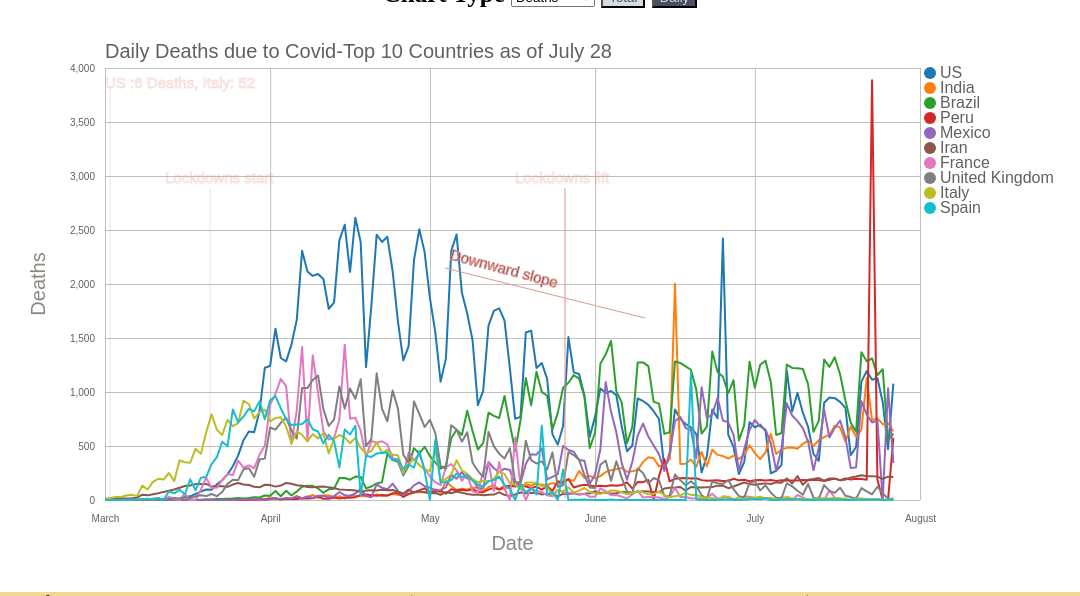
D3 v5 page, settled after 480 driven frames (8 s of simulated time); the page loaded 1 data file(s).


const svg = d3.select('svg');

const width = +svg.attr('width');
const height = +svg.attr('height');
  
const margin = { top: 60, right: 160, bottom: 88, left: 105 };
const innerWidth = width - margin.left - margin.right;
const innerHeight = height - margin.top - margin.bottom;
  
var nested;
var lineOpacity = 1;
var lineStroke = '2px';
var toolTip;
var xScale, yScale, coloScale;

const render = data => {
  const title = 'Daily Deaths due to Covid-Top 10 Countries as of July 28';
  
  const xValue = d => d.date;
  const xAxisLabel = 'Date';
  
  const yValue = d => d.cases;
  const circleRadius = 6;
  const yAxisLabel = 'Deaths';
  
  const colorValue = d => d.country;

  
      
const colorLegend = (selection, props) => {
  const {
    colorScale,
    circleRadius,
    spacing,
    textOffset
  } = props;

  const groups = selection.selectAll('g')
    .data(colorScale.domain());
  const groupsEnter = groups
    .enter().append('g')
      .attr('class', 'tick');

  groupsEnter
    .merge(groups)
      .attr('transform', (d, i) =>
        `translate(0, ${i * spacing})`
      );

  groups.exit().remove();

  groupsEnter.append('circle')
    .merge(groups.select('circle'))
      .attr('r', circleRadius)
      .attr('fill', colorScale);

  groupsEnter.append('text')
    .merge(groups.select('text'))
      .text(d => d)
      .attr('dy', '0.32em')
      .attr('x', textOffset);
}
  
  
  
  
  
   xScale = d3.scaleTime()
    .domain(d3.extent(data, xValue))
    .range([0, innerWidth])
    .nice();
  
   yScale = d3.scaleLinear()
    .domain(d3.extent(data, yValue))
    .range([innerHeight, 0])
    .nice();
  console.log(d3.extent(data, yValue));
  colorScale = d3.scaleOrdinal(d3.schemeCategory10);
  
  const g = svg.append('g')
    .attr('transform', `translate(${margin.left},${margin.top})`);
  
  const xAxis = d3.axisBottom(xScale)
    .tickSize(-innerHeight)
    .tickPadding(15);
  
  const yAxis = d3.axisLeft(yScale)
    .tickSize(-innerWidth)
    .tickPadding(10);
  
  const yAxisG = g.append('g').call(yAxis);
  yAxisG.selectAll('.domain').remove();
  
  yAxisG.append('text')
      .attr('class', 'axis-label')
      .attr('y', -60)
      .attr('x', -innerHeight / 2)
      .attr('fill', 'black')
      .attr('transform', `rotate(-90)`)
      .attr('text-anchor', 'middle')
      .text(yAxisLabel);
  
  const xAxisG = g.append('g').call(xAxis)
    .attr('transform', `translate(0,${innerHeight})`);
  
  xAxisG.select('.domain').remove();
  
  xAxisG.append('text')
      .attr('class', 'axis-label')
      .attr('y', 50)
      .attr('x', innerWidth / 2)
      .attr('fill', 'black')
      .text(xAxisLabel);
  
  const lineGenerator = d3.line()
    .x(d => xScale(xValue(d)))
    .y(d => yScale(yValue(d)))
   .curve(d3.curveLinear);
 // console.log("Basis");
  const lastYValue = d =>
    yValue(d.values[d.values.length - 1]);
  
 nested = d3.nest()
    .key(colorValue)
    .entries(data)
    .sort((a, b) =>
      d3.descending(lastYValue(a), lastYValue(b))
    );
  
  //console.log(nested);
  
  colorScale.domain(nested.map(d => d.key));

 var path = g.selectAll('.line-path').data(nested)
    .enter().append('path')
      .attr('class', 'line-path')
      .attr('d', d => lineGenerator(d.values))
      .attr('stroke', d => colorScale(d.key))
	;
  
  var totalLength = path.node().getTotalLength();
 /*
  path
		.attr("stroke-dasharray", totalLength + " " + totalLength)
		.attr("stroke-dashoffset", totalLength)
	.transition() // Call Transition Method
		.duration(1000) // Set Duration timing (ms)
		.ease(d3.easeQuadIn) // Set Easing option
		.attr("stroke-dashoffset", 0); // Set final value of dash-offset for transition
*/
   g.append('text')
      .attr('class', 'title')
      .attr('y', -10)
      .text(title);
  
  svg.append('g')
    .attr('transform', `translate(930,65)`)
    .call(colorLegend, {
      colorScale,
      circleRadius: 6,
      spacing: 15,
      textOffset: 10
    });

annotations();
createToolTip();
}


function annotations(){
 var line = d3.line();
  const gUS =svg.append('g')
    .attr('transform', `translate(${margin.left},${margin.top})`);
 	gUS.append("path")
  .attr("d", line([[105, 120], [105, 430]]))
  .attr("class", "annotationdailycases");
 /* gUS.append("circle")
  .attr("r", 6)
  .attr("cx",69 )
  .attr("cy",351)
 .attr("class", "annotation")*/
  gUS.append('text')
  .attr("class", "annotationdailycases")
  .attr("x",0)
  .attr("y", 20)
  .text("US :6 Deaths, Italy: 52");
  
  const gUSL =svg.append('g')
    .attr('transform', `translate(${margin.left},${margin.top})`);
 	gUSL.append("path")
  .attr("d", line([[5, 20], [5, 430]]))
  .attr("class", "annotationdailycases");
/*  gUSL.append("circle")
  .attr("r", 9)
  .attr("cx",265 )
  .attr("cy",350)
 .attr("class", "annotation")*/
  gUSL.append('text')
  .attr("class", "annotationdailycases")
  .attr("x",60)
  .attr("y", 115)
  .text("Lockdowns start");
 
  
  
const gL =svg.append('g')
    .attr('transform', `translate(${margin.left},${margin.top})`);
 	gL.append("path")
  .attr("d", line([[460, 120], [460, 430]]))
  .attr("class", "annotation");
  gL.append('text')
  .attr("class", "annotationdailycases")
  .attr("x",410)
  .attr("y", 115)
  .text("Lockdowns lift");

const gUpSlope =svg.append('g')
 .attr('transform', `translate(${margin.left},${margin.top})`);
 gUpSlope.append("path")
  .attr("d", line([[340, 200], [540, 250]]))
  .attr("class", "annotation");
  gUpSlope.append('text')
  .attr("class", "annotation")
  .attr("x",405)
  .attr("y", 290)
  .attr("transform", "rotate(15 750,10)")
  .text("Downward slope");
  

/*
const gDownSlope =svg.append('g')
 .attr('transform', `translate(${margin.left},${margin.top})`);
 gDownSlope.append("path")
  .attr("d", line([[600, 250], [740, 50]]))
  .attr("class", "annotation");
  gDownSlope.append('text')
  .attr("class", "annotation")
  .attr("x",405)
  .attr("y",525)
  .attr("transform", "rotate(-50 105,45)")
  .text("Upward slope");
  
*/



  
var annotation= document.getElementsByClassName("annotation");
 // console.log(annotation)
  setTimeout(function(){
    for(var i in annotation)
    { // console.log(i);
    annotation[i].style.display = "block";
    }
   }, 1);  
  

  
var annotationdaily= document.getElementsByClassName("annotationdailycases");
 // console.log(annotation)
  setTimeout(function(){
    for(var i in annotationdaily)
    { // console.log(i);
    annotationdaily[i].style.display = "block";
    }
   }, 1);
}










function createToolTip() {

   toolTip = d3.select("#chart").append("div")
            .attr('id', 'tooltip')
	    .style('position', 'absolute')
            .style("background-color", "white")
            .style('padding', 6)
            .style('display', 'none');
  seG = svg.append("g")
            .attr("class", "mouse-over-effects")
	    .attr('transform', `translate(${margin.left},${margin.top})`);
   mouseG = seG.append("svg").attr("width","815px").attr("height","440");
  
  
   mouseG.append("path") // create vertical line to follow mouse
            .attr("class", "mouse-line")
            .style("stroke", "#A9A9A9")
            .style("stroke-width", lineStroke)
            .style("opacity", "0");
  
   var lines = document.getElementsByClassName('line-path'); 
  
  
   var mousePerLine = mouseG.selectAll('.mouse-per-line')
            .data(nested)
            .enter()
            .append("g")
            .attr("class", "mouse-per-line");
  
  
  mousePerLine.append("circle")
            .attr("r", 6)
            .style("stroke", d => colorScale(d.key))
            .style("fill", "none")
            .style("stroke-width", lineStroke)
            .style("opacity", "0");
  
  
   mouseG.append('svg:rect') // append a rect to catch mouse movements on canvas
            .attr('width', innerWidth) 
            .attr('height', innerHeight)
            //.attr('transform', `translate(${margin.left},${margin.top})`)
            .attr('fill', 'none')
            .attr('pointer-events', 'all')
	   .on('mouseout', function () { // on mouse out hide line, circles and text
              d3.select(".mouse-line")
                .style("opacity", "0");
              d3.selectAll(".mouse-per-line circle")
                .style("opacity", "0");
              d3.selectAll(".mouse-per-line text")
                .style("opacity", "0");
              d3.selectAll("#tooltip")
                .style('display', 'none')

            })
   .on('mouseover', function () { // on mouse in show line, circles and text
              d3.select(".mouse-line")
                .style("opacity", "1");
              d3.selectAll(".mouse-per-line circle")
                .style("opacity", "1");
              d3.selectAll("#tooltip")
                .style('display', 'block')
            })
            .on('mousemove', function () { // update tooltip content, line, circles and text when mouse moves
              var mouse = d3.mouse(this);

              d3.selectAll(".mouse-per-line")
                .attr("transform", function (d, i) {
                  var xDate = xScale.invert(mouse[0]) // use 'invert' to get date corresponding to distance from mouse position relative to svg
                  var bisect = d3.bisector(function (d) { return d.date; }).left // retrieve row index of date on parsed csv
                  var idx = bisect(d.values, xDate);

                  d3.select(".mouse-line")
                    .attr("d", function () {
                      var data = "M" + xScale(d.values[idx].date) + "," + (height);
                      data += " " + xScale(d.values[idx].date) + "," + 0;
                      return data;
                    });
                 return "translate(" + xScale(d.values[idx].date) + "," + yScale(d.values[idx].cases) + ")";
//return `translate(xScale(d.values[idx].date)+${margin.left}, yScale(d.values[idx].cases)+${margin.top})`;
                });

              updateTooltipContent(mouse, nested,toolTip)

            })

  
};   ///// render function ends
      
 function updateTooltipContent(mouse, nested, toolTip) {
	var formatTime = d3.timeFormat("%B %d, %Y");
	var formatCases = d3.format(",") ;
        sortingObj = []
        nested.map(d => {
          var xDate = xScale.invert(mouse[0])
          var bisect = d3.bisector(function (d) { return d.date; }).left
          var idx = bisect(d.values, xDate)
          sortingObj.push({key: d.values[idx].country, cases: d.values[idx].cases, date: d.values[idx].date
        });
        })
        sortingObj.sort(function(x, y){
           return d3.descending(x.cases, y.cases);
        })

        var sortingArr = sortingObj.map(d=> d.key);

        var nested1 = nested.slice().sort(function(a, b){
          return sortingArr.indexOf(a.key) - sortingArr.indexOf(b.key) // rank countries based on cases
        })
      //  console.log("PageX:"+event.pageX);
         toolTip.html(formatTime(sortingObj[0].date))
          .style('display', 'block')
        //  .style('left', event.pageX+'px')
        //  .style('top', event.pageY +'px' )
    .style('left', '550px')
       .style('left', '930px')
          .style('top', '500px' )
          .selectAll()
          .data(nested1).enter() // for each vehicle category, list out name and price of premium
          .append('div')
          .style('color', d => {
            return colorScale(d.key)
          })
          .style('font-size', '15px')
          .html(d => {
            var xDate = xScale.invert(mouse[0])
            var bisect = d3.bisector(function (d) { return d.date; }).left
            var idx = bisect(d.values, xDate)
            //console.log(d.values[idx].cases);
            return d.key +  " Cases: " + formatCases(d.values[idx].cases);
          })
      }
d3.csv('global_deaths_07312020_top10.csv')
  .then(data => {
    data.forEach(d => {
      d.cases = +d.daily_deaths;
      d.date = new Date(d.date);
    });
    render(data);
  });


	// Set Properties of Dash Array and Dash Offset and initiate Transition
	
      
      
      
      
  
    
    

### data: global_deaths_07312020_top10.csv
country, date, deaths, daily_deaths
Brazil, 03/01/20, 0, 0
Brazil, 03/02/20, 0, 0
Brazil, 03/03/20, 0, 0
Brazil, 03/04/20, 0, 0
Brazil, 03/05/20, 0, 0
Brazil, 03/06/20, 0, 0
Brazil, 03/07/20, 0, 0
Brazil, 03/08/20, 0, 0
Brazil, 03/09/20, 0, 0
Brazil, 03/10/20, 0, 0
Brazil, 03/11/20, 0, 0
Brazil, 03/12/20, 0, 0
Brazil, 03/13/20, 0, 0
Brazil, 03/14/20, 0, 0
Brazil, 03/15/20, 0, 0
Brazil, 03/16/20, 0, 0
Brazil, 03/17/20, 1, 1
Brazil, 03/18/20, 3, 2
Brazil, 03/19/20, 6, 3
Brazil, 03/20/20, 11, 5
Brazil, 03/21/20, 15, 4
Brazil, 03/22/20, 25, 10
Brazil, 03/23/20, 34, 9
Brazil, 03/24/20, 46, 12
Brazil, 03/25/20, 59, 13
Brazil, 03/26/20, 77, 18
Brazil, 03/27/20, 92, 15
Brazil, 03/28/20, 111, 19
Brazil, 03/29/20, 136, 25
Brazil, 03/30/20, 159, 23
Brazil, 03/31/20, 201, 42
Brazil, 04/01/20, 240, 39
Brazil, 04/02/20, 324, 84
Brazil, 04/03/20, 359, 35
Brazil, 04/04/20, 445, 86
Brazil, 04/05/20, 486, 41
Brazil, 04/06/20, 564, 78
Brazil, 04/07/20, 686, 122
Brazil, 04/08/20, 819, 133
Brazil, 04/09/20, 950, 131
Brazil, 04/10/20, 1057, 107
Brazil, 04/11/20, 1124, 67
Brazil, 04/12/20, 1223, 99
Brazil, 04/13/20, 1328, 105
Brazil, 04/14/20, 1532, 204
Brazil, 04/15/20, 1736, 204
Brazil, 04/16/20, 1924, 188
Brazil, 04/17/20, 2141, 217
Brazil, 04/18/20, 2354, 213
Brazil, 04/19/20, 2462, 108
Brazil, 04/20/20, 2587, 125
Brazil, 04/21/20, 2741, 154
Brazil, 04/22/20, 2906, 165
Brazil, 04/23/20, 3331, 425
Brazil, 04/24/20, 3704, 373
Brazil, 04/25/20, 4057, 353
Brazil, 04/26/20, 4286, 229
Brazil, 04/27/20, 4603, 317
Brazil, 04/28/20, 5083, 480
Brazil, 04/29/20, 5513, 430
... 1,430 more rows